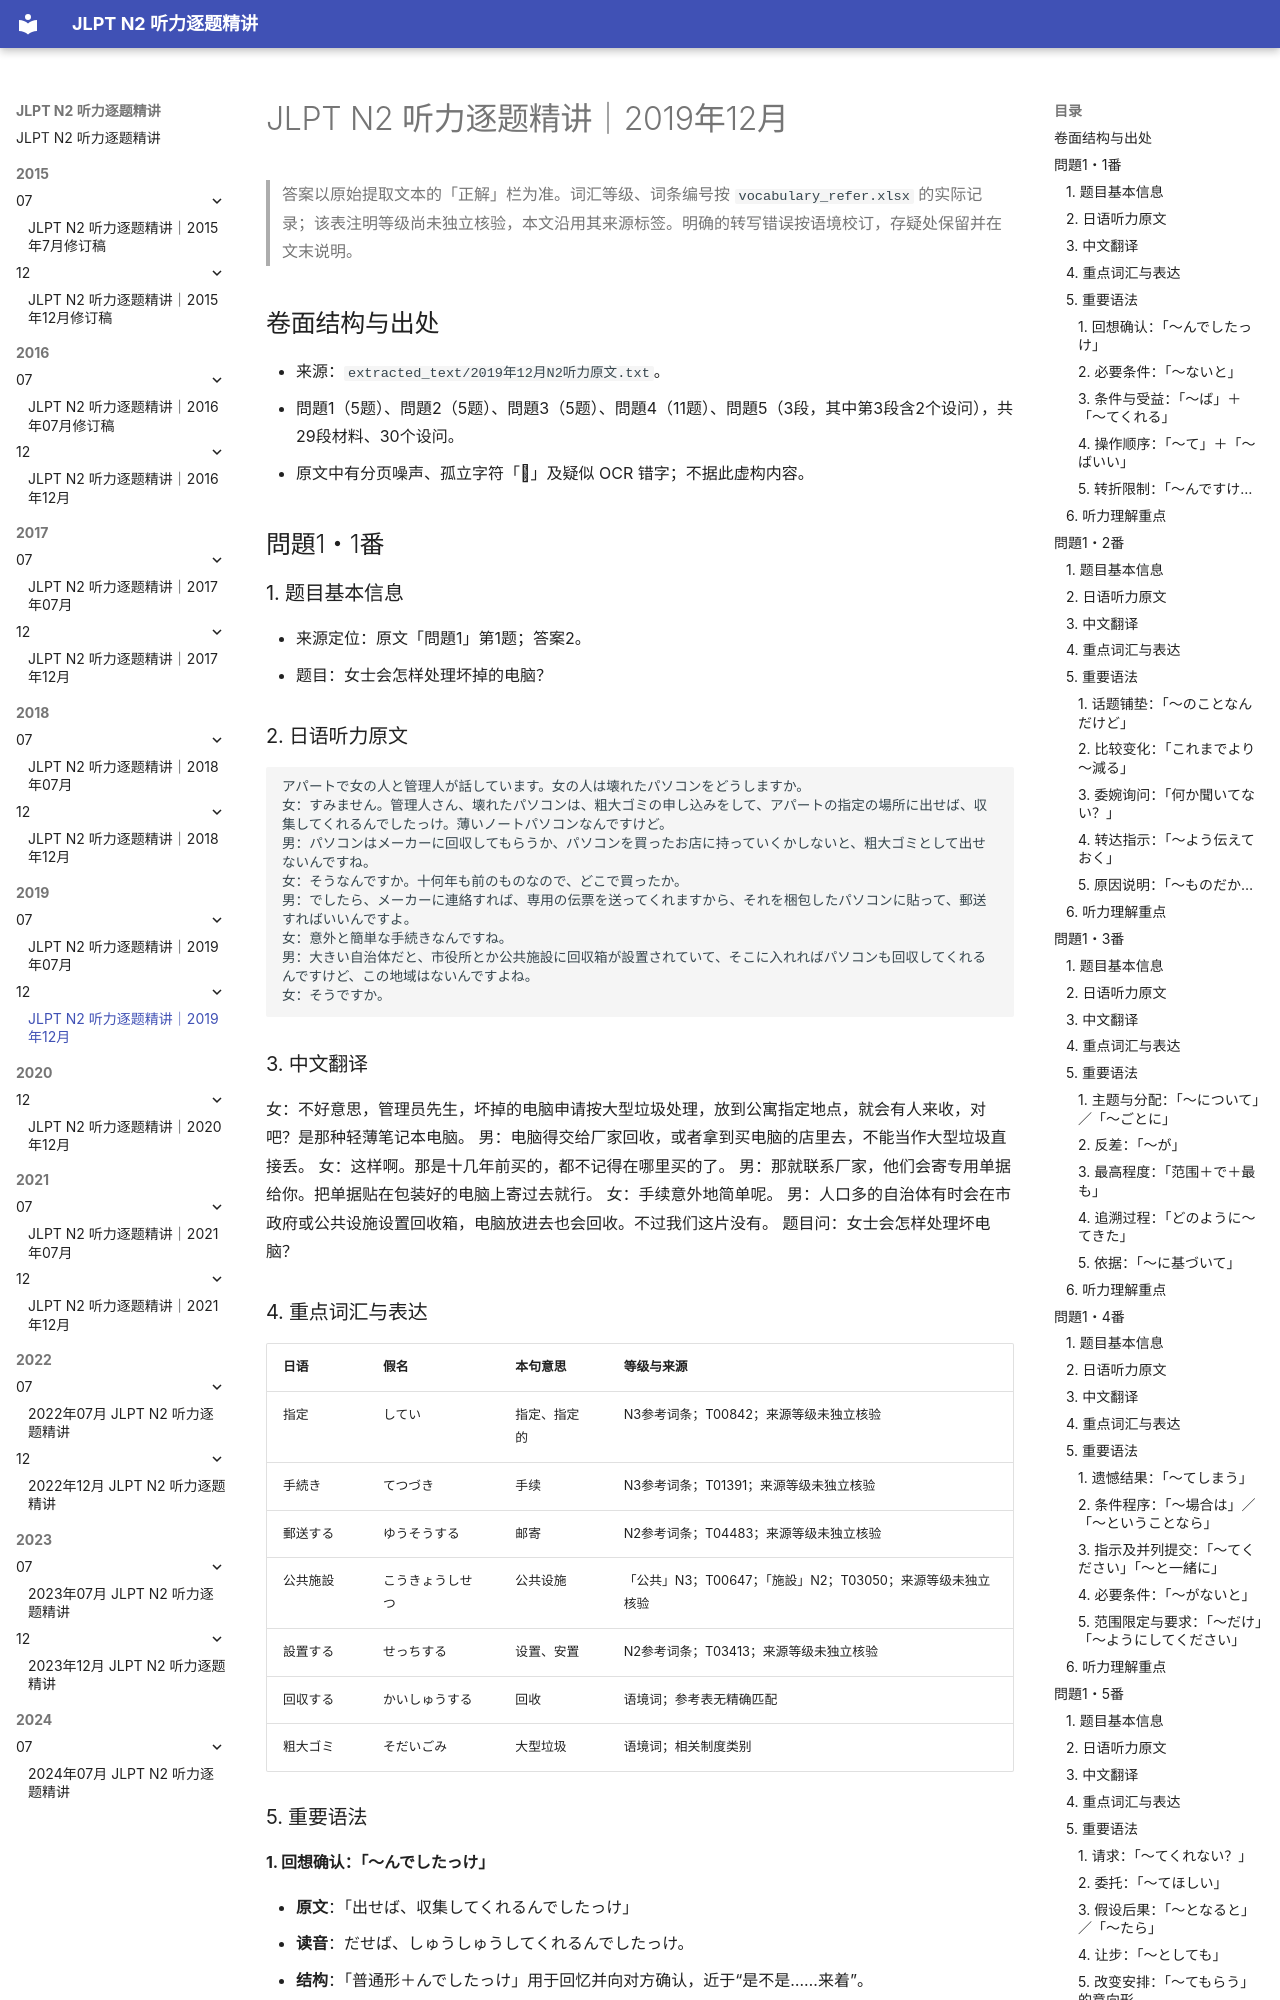

repository: joneswei99x19-crypto/jlpt-n2-listening-materials · page: 2019/12/2019年12月_逐题精讲_修订版/index.html · generator: mkdocs

# JLPT N2 听力逐题精讲｜2019年12月

> 答案以原始提取文本的「正解」栏为准。词汇等级、词条编号按 `vocabulary_refer.xlsx` 的实际记录；该表注明等级尚未独立核验，本文沿用其来源标签。明确的转写错误按语境校订，存疑处保留并在文末说明。

## 卷面结构与出处

- 来源：`extracted_text/2019年12月N2听力原文.txt`。
- 問題1（5题）、問題2（5题）、問題3（5题）、問題4（11题）、問題5（3段，其中第3段含2个设问），共29段材料、30个设问。
- 原文中有分页噪声、孤立字符「」及疑似 OCR 错字；不据此虚构内容。

## 問題1・1番

### 1. 题目基本信息

- 来源定位：原文「問題1」第1题；答案2。
- 题目：女士会怎样处理坏掉的电脑？

### 2. 日语听力原文

```text
アパートで女の人と管理人が話しています。女の人は壊れたパソコンをどうしますか。
女：すみません。管理人さん、壊れたパソコンは、粗大ゴミの申し込みをして、アパートの指定の場所に出せば、収集してくれるんでしたっけ。薄いノートパソコンなんですけど。
男：パソコンはメーカーに回収してもらうか、パソコンを買ったお店に持っていくかしないと、粗大ゴミとして出せないんですね。
女：そうなんですか。十何年も前のものなので、どこで買ったか。
男：でしたら、メーカーに連絡すれば、専用の伝票を送ってくれますから、それを梱包したパソコンに貼って、郵送すればいいんですよ。
女：意外と簡単な手続きなんですね。
男：大きい自治体だと、市役所とか公共施設に回収箱が設置されていて、そこに入れればパソコンも回収してくれるんですけど、この地域はないんですよね。
女：そうですか。
```

### 3. 中文翻译

女：不好意思，管理员先生，坏掉的电脑申请按大型垃圾处理，放到公寓指定地点，就会有人来收，对吧？是那种轻薄笔记本电脑。
男：电脑得交给厂家回收，或者拿到买电脑的店里去，不能当作大型垃圾直接丢。
女：这样啊。那是十几年前买的，都不记得在哪里买的了。
男：那就联系厂家，他们会寄专用单据给你。把单据贴在包装好的电脑上寄过去就行。
女：手续意外地简单呢。
男：人口多的自治体有时会在市政府或公共设施设置回收箱，电脑放进去也会回收。不过我们这片没有。
题目问：女士会怎样处理坏电脑？

### 4. 重点词汇与表达

| 日语 | 假名 | 本句意思 | 等级与来源 |
|---|---|---|---|
| 指定 | してい | 指定、指定的 | N3参考词条；T00842；来源等级未独立核验 |
| 手続き | てつづき | 手续 | N3参考词条；T01391；来源等级未独立核验 |
| 郵送する | ゆうそうする | 邮寄 | N2参考词条；T04483；来源等级未独立核验 |
| 公共施設 | こうきょうしせつ | 公共设施 | 「公共」N3；T00647；「施設」N2；T03050；来源等级未独立核验 |
| 設置する | せっちする | 设置、安置 | N2参考词条；T03413；来源等级未独立核验 |
| 回収する | かいしゅうする | 回收 | 语境词；参考表无精确匹配 |
| 粗大ゴミ | そだいごみ | 大型垃圾 | 语境词；相关制度类别 |

### 5. 重要语法

#### 1. 回想确认：「～んでしたっけ」

- **原文**：「出せば、収集してくれるんでしたっけ」
- **读音**：だせば、しゅうしゅうしてくれるんでしたっけ。
- **结构**：「普通形＋んでしたっけ」用于回忆并向对方确认，近于“是不是……来着”。
- **语境**：女士起初以为公寓可以按大型垃圾收电脑，向管理员确认；这个猜测随即被纠正。
